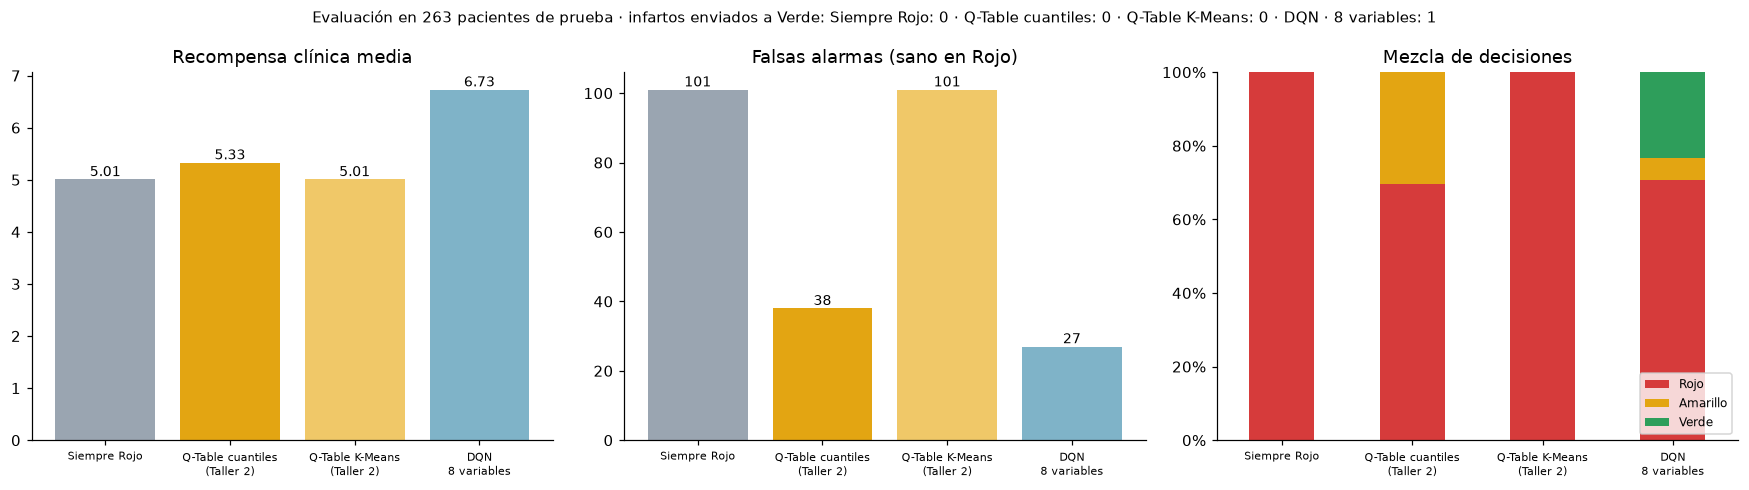

The data file committed next to this chart (first rows):
, Recompensa clínica media, Falsos negativos (infarto en Verde), Falsas alarmas (sano en Rojo), Infartos escalados a Rojo, Sanos en Verde, % Rojo, % Amarillo, % Verde
Siempre Rojo, 5.008, 0, 101, 100%, 0%, 100%, 0%, 0%
Q-Table cuantiles (Taller 2), 5.329, 0, 38, 90%, 0%, 70%, 30%, 0%
Q-Table K-Means (Taller 2), 5.008, 0, 101, 100%, 0%, 100%, 0%, 0%
DQN · 8 variables, 6.73, 1, 27, 98%, 59%, 71%, 6%, 23%
